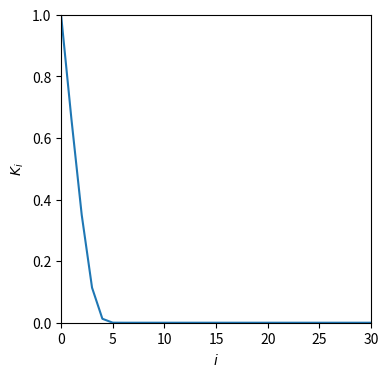

Write the Python code that produced this figure. (Note: this script raises an exception after producing the figure.)
import matplotlib.pyplot as plt
import numpy as np
from numpy import log, cosh


def K_new(K):
    return log(cosh(2*K)) / 2


def g(K):
    return log(2) / 2 + log(cosh(2*K)) / 4


Ks = [1]
for i in range(40):
    Ks.append(K_new(Ks[i]))
gs = []
for K in Ks:
    gs.append(g(K))

print([round(k, 2) for k in Ks[:5]])
print([round(g, 2) for g in gs[:5]])


plt.figure(figsize=(4, 4))
plt.plot(Ks)
plt.xlabel('$i$')
plt.ylabel('$K_i$')
plt.xlim(0, 30)
plt.ylim(0, 1)
plt.savefig('../figures/K_series.pdf')
plt.close()

plt.figure(figsize=(4, 4))
plt.plot(gs)
plt.xlabel('$i$')
plt.ylabel('$K_i$')
plt.xlim(0, 30)
plt.ylim(0, 1)
plt.savefig('../figures/g_series.pdf')
plt.close()
